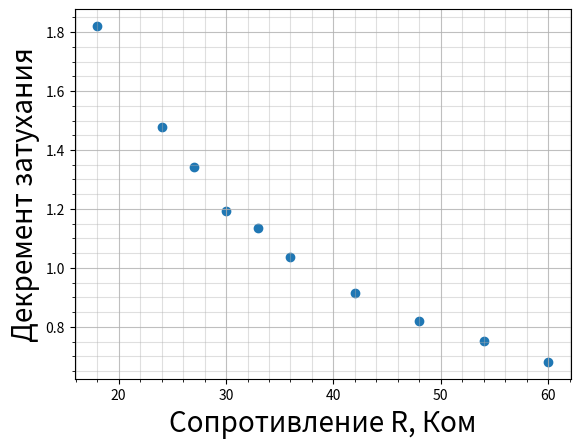

This figure's Python source:
import matplotlib.pyplot as plt
import math
from copy import copy, deepcopy
import numpy as np

def fun(arrx,arry):
    x = arrx
    y = arry

    xy_av = 0
    x_2_av = 0
    y_2_av = 0
    x_av=0
    y_av = 0
    for i in range(len(arrx)):
        x_av += x[i]
        y_av += y[i]
        xy_av += x[i] * y[i]
        x_2_av += x[i] * x[i]
        y_2_av += y[i] * y[i]
    
    x_av /= len(x)
    y_av /= len(y)
    xy_av /= len(x)
    x_2_av /= len(x)
    y_2_av /= len(x)

    a = (xy_av - x_av * y_av)/(x_2_av - x_av ** 2)
    b = y_av - a * x_av
    k = xy_av / x_2_av

    sigma_k = 1/(6**0.5)*(y_2_av / x_2_av - k ** 2)**0.5

    return(a,b,k,sigma_k)

Cs = [0,0.002,0.004,0.006,0.008,0.009]
Ts_exp = [0.088,0.112,0.142,0.172,0.190,0.202]

C_0 = 1.96 * 10**(-9)

Ts_the = []
for i in range(len(Cs)):
    Ts_the.append(2 * 3.1415926535 * ( (C_0 + Cs[i] * 10**(-6) ) * (100 * 10**(-3) ))**0.5)

xs = []
yerr = []
for i in range(len(Cs)):
    xs.append(i+1)
    Ts_exp[i] *= 10**(-3)
    yerr.append(3.5 / 100 * Ts_exp[i])


### Теперь декремент затухания
Rs = [18,24,27,30,33,36,42,48,54,60]

xs=[[22.9, 3.2, 0.6],
    [23,   5.1, 1.2],
    [20.5, 5.2, 1.4],
    [18.5, 5.4, 1.7],
    [25.2, 8.1, 2.6],
    [23.1, 8.1, 2.9],
    [19.9, 7.9, 3.2],
    [17.5, 7.6, 3.4],
    [22.1, 10.3,4.9],
    [19.9, 9.8, 5.1]
    ]


xss=[]
yss=[]
Rcrs= []

error = 0

for i in range(len(Rs)):
    t1 = math.log(xs[i][0]/xs[i][1])
    t2 = math.log(xs[i][1]/xs[i][2])
    print("R:", Rs[i] * 1000 , "Om,", " t:", str((t1 + t2) / 2)[0:4])

    error += abs(t1-t2)

    t = (t1+t2)/2

    Rcr = (Rs[i]*1000 + 610) / (( ( (2 * 3.1415) / t ) ** 2 + 1 )**0.5) - 610
    print(Rcr)
    Rcrs.append(Rcr)
    xss.append(Rs[i])
    yss.append((t1+t2)/2)

error /= len(Rs)
print("error" , error)

print(np.array(Rcrs).sum() / len(Rcrs), "bebe")
plt.scatter(xss,yss)
#plt.plot(xss,Rcrs)

plt.xlabel("Сопротивление R, Ком",fontsize=20)
plt.ylabel("Декремент затухания",fontsize=20)



plt.grid()

plt.grid(True, alpha=0.8, which='both')
plt.minorticks_on()
plt.grid(True, alpha=0.4, which='minor')
plt.show()
###

# plt.legend(fontsize=20)
# plt.grid()
# plt.show()
